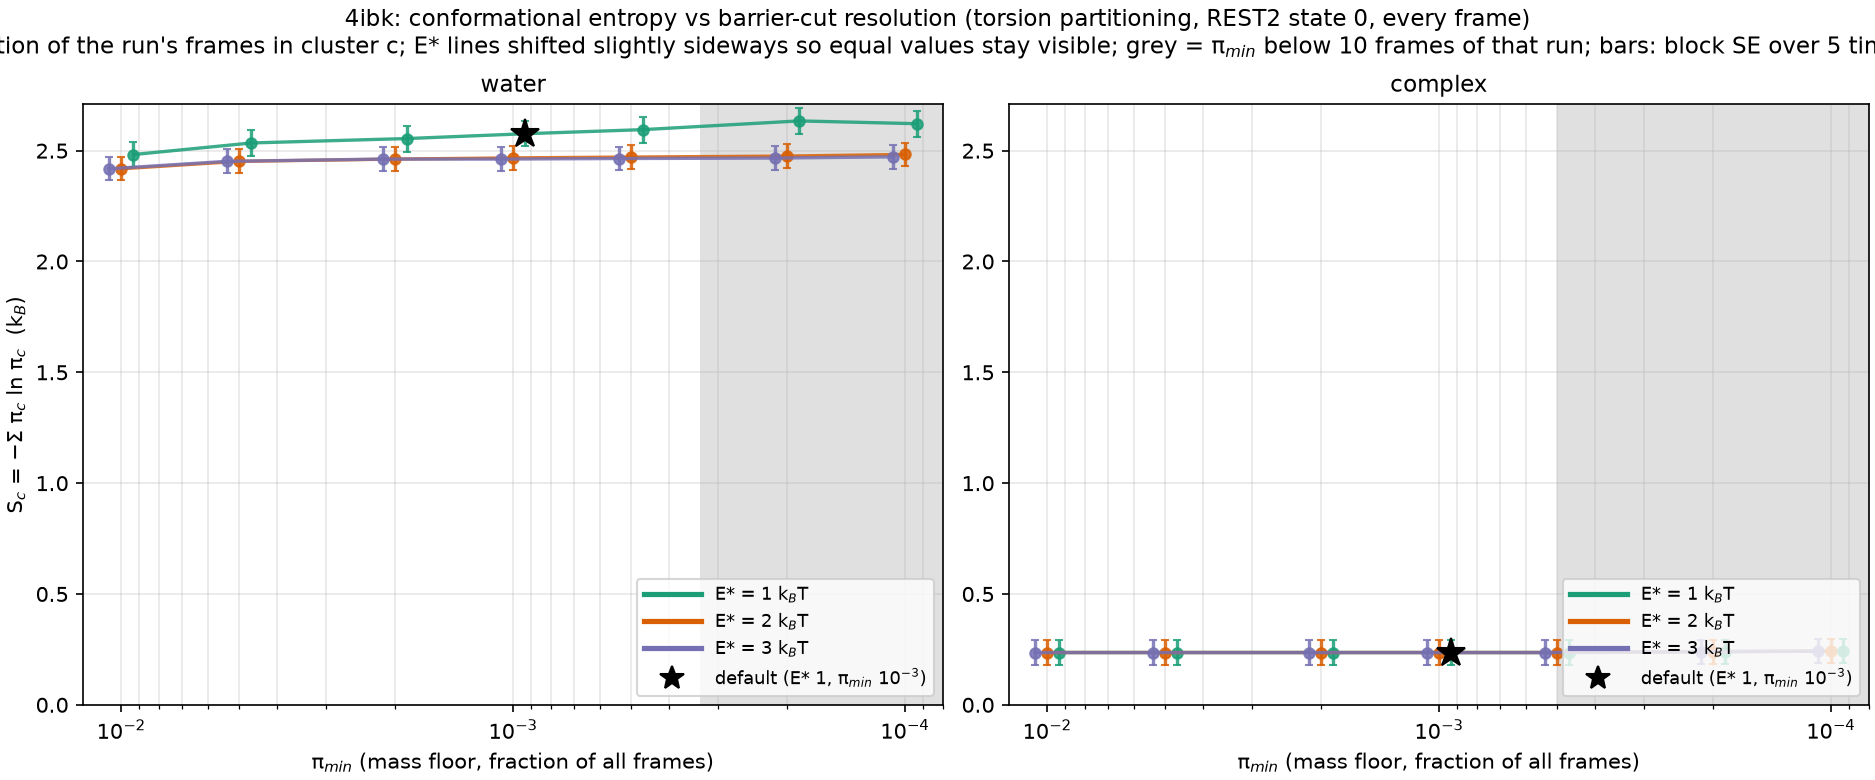

Data behind this chart, as committed beside it:
E_star, pi_min, n_clusters, S, S_se, frames, system
1.0, 0.01, 16, 2.482, 0.05597, 30000, water
1.0, 0.005, 19, 2.535, 0.05846, 30000, water
1.0, 0.002, 22, 2.555, 0.05854, 30000, water
1.0, 0.001, 26, 2.576, 0.05764, 30000, water
1.0, 0.0005, 38, 2.595, 0.05905, 30000, water
1.0, 0.0002, 71, 2.634, 0.05875, 30000, water
1.0, 0.0001, 92, 2.622, 0.05899, 30000, water
2.0, 0.01, 14, 2.418, 0.05237, 30000, water
2.0, 0.005, 15, 2.452, 0.05413, 30000, water
2.0, 0.002, 16, 2.462, 0.05349, 30000, water
2.0, 0.001, 17, 2.467, 0.05456, 30000, water
2.0, 0.0005, 20, 2.471, 0.05452, 30000, water
2.0, 0.0002, 25, 2.476, 0.05401, 30000, water
2.0, 0.0001, 38, 2.483, 0.05394, 30000, water
3.0, 0.01, 14, 2.418, 0.05237, 30000, water
3.0, 0.005, 15, 2.452, 0.05413, 30000, water
3.0, 0.002, 16, 2.462, 0.05349, 30000, water
3.0, 0.001, 16, 2.462, 0.05349, 30000, water
3.0, 0.0005, 18, 2.465, 0.05326, 30000, water
3.0, 0.0002, 22, 2.467, 0.05323, 30000, water
3.0, 0.0001, 33, 2.472, 0.05348, 30000, water
1.0, 0.01, 2, 0.236, 0.05434, 20000, 4IBK
1.0, 0.005, 2, 0.236, 0.05434, 20000, 4IBK
1.0, 0.002, 2, 0.236, 0.05434, 20000, 4IBK
1.0, 0.001, 2, 0.236, 0.05434, 20000, 4IBK
1.0, 0.0005, 2, 0.236, 0.05434, 20000, 4IBK
1.0, 0.0002, 4, 0.24, 0.05417, 20000, 4IBK
1.0, 0.0001, 8, 0.2421, 0.05491, 20000, 4IBK
2.0, 0.01, 2, 0.236, 0.05434, 20000, 4IBK
2.0, 0.005, 2, 0.236, 0.05434, 20000, 4IBK
2.0, 0.002, 2, 0.236, 0.05434, 20000, 4IBK
2.0, 0.001, 2, 0.236, 0.05434, 20000, 4IBK
2.0, 0.0005, 2, 0.236, 0.05434, 20000, 4IBK
2.0, 0.0002, 4, 0.24, 0.05417, 20000, 4IBK
2.0, 0.0001, 8, 0.2421, 0.05491, 20000, 4IBK
3.0, 0.01, 2, 0.236, 0.05434, 20000, 4IBK
3.0, 0.005, 2, 0.236, 0.05434, 20000, 4IBK
3.0, 0.002, 2, 0.236, 0.05434, 20000, 4IBK
3.0, 0.001, 2, 0.236, 0.05434, 20000, 4IBK
3.0, 0.0005, 2, 0.236, 0.05434, 20000, 4IBK
3.0, 0.0002, 4, 0.24, 0.05417, 20000, 4IBK
3.0, 0.0001, 8, 0.2421, 0.05491, 20000, 4IBK
